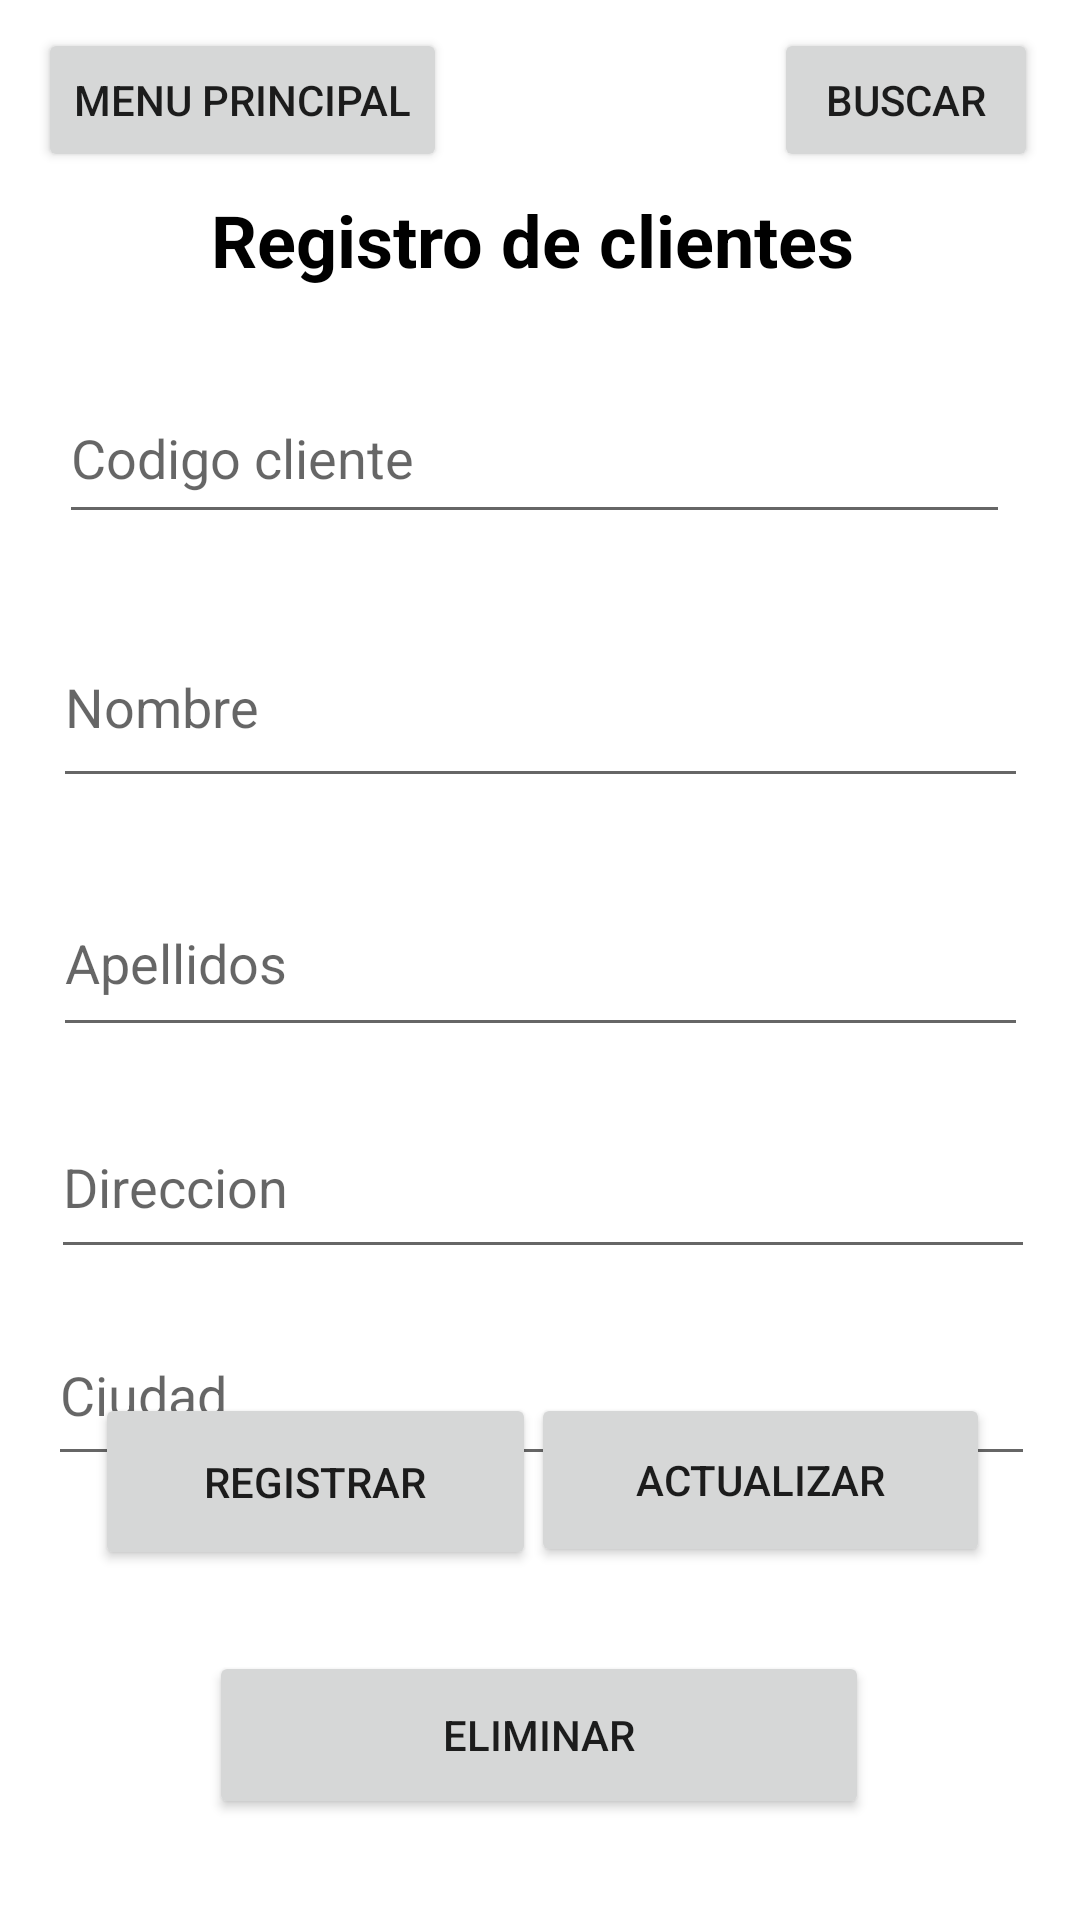

Here is an Android app screen rendered from its layout file. Give the layout XML and the strings, colors and styles it references.
<!-- AndroidManifest.xml: application theme Theme.Examen4Diferido -->
<!-- res/layout/activity_main.xml -->
<?xml version="1.0" encoding="utf-8"?>
<androidx.constraintlayout.widget.ConstraintLayout xmlns:android="http://schemas.android.com/apk/res/android"
    xmlns:app="http://schemas.android.com/apk/res-auto"
    xmlns:tools="http://schemas.android.com/tools"
    android:layout_width="match_parent"
    android:layout_height="match_parent"
    tools:context=".MainActivity">

    <TextView
        android:id="@+id/textView"
        android:layout_width="wrap_content"
        android:layout_height="wrap_content"
        android:text="Registro de clientes"
        android:textColor="#000000"
        android:textSize="24sp"
        android:textStyle="bold"
        app:layout_constraintBottom_toBottomOf="parent"
        app:layout_constraintEnd_toEndOf="parent"
        app:layout_constraintHorizontal_bias="0.482"
        app:layout_constraintStart_toStartOf="parent"
        app:layout_constraintTop_toTopOf="parent"
        app:layout_constraintVertical_bias="0.105" />

    <EditText
        android:id="@+id/txtCliente"
        android:layout_width="317dp"
        android:layout_height="54dp"
        android:layout_marginTop="124dp"
        android:ems="10"
        android:hint="Codigo cliente"
        android:inputType="textPersonName"
        app:layout_constraintEnd_toEndOf="parent"
        app:layout_constraintHorizontal_bias="0.457"
        app:layout_constraintStart_toStartOf="parent"
        app:layout_constraintTop_toTopOf="parent" />

    <EditText
        android:id="@+id/txtNombre"
        android:layout_width="325dp"
        android:layout_height="64dp"
        android:layout_marginTop="24dp"
        android:ems="10"
        android:hint="Nombre"
        android:inputType="textPersonName"
        app:layout_constraintEnd_toEndOf="parent"
        app:layout_constraintStart_toStartOf="parent"
        app:layout_constraintTop_toBottomOf="@+id/txtCliente" />

    <EditText
        android:id="@+id/txtApellido"
        android:layout_width="325dp"
        android:layout_height="59dp"
        android:layout_marginTop="24dp"
        android:ems="10"
        android:hint="Apellidos"
        android:inputType="textPersonName"
        app:layout_constraintEnd_toEndOf="parent"
        app:layout_constraintStart_toStartOf="parent"
        app:layout_constraintTop_toBottomOf="@+id/txtNombre" />

    <EditText
        android:id="@+id/txtDireccion"
        android:layout_width="328dp"
        android:layout_height="58dp"
        android:layout_marginTop="16dp"
        android:ems="10"
        android:hint="Direccion"
        android:inputType="textPersonName"
        app:layout_constraintEnd_toEndOf="@+id/txtApellido"
        app:layout_constraintHorizontal_bias="0.333"
        app:layout_constraintStart_toStartOf="@+id/txtApellido"
        app:layout_constraintTop_toBottomOf="@+id/txtApellido" />

    <EditText
        android:id="@+id/txtCiudad"
        android:layout_width="329dp"
        android:layout_height="57dp"
        android:layout_marginTop="12dp"
        android:ems="10"
        android:hint="Ciudad"
        android:inputType="textPersonName"
        app:layout_constraintEnd_toEndOf="@+id/txtDireccion"
        app:layout_constraintHorizontal_bias="1.0"
        app:layout_constraintStart_toStartOf="@+id/txtDireccion"
        app:layout_constraintTop_toBottomOf="@+id/txtDireccion" />

    <Button
        android:id="@+id/btnInsertar"
        android:layout_width="147dp"
        android:layout_height="59dp"
        android:text="Registrar"
        app:layout_constraintBottom_toBottomOf="parent"
        app:layout_constraintEnd_toEndOf="parent"
        app:layout_constraintHorizontal_bias="0.149"
        app:layout_constraintStart_toStartOf="parent"
        app:layout_constraintTop_toTopOf="parent"
        app:layout_constraintVertical_bias="0.799" />

    <Button
        android:id="@+id/bntUpdate"
        android:layout_width="153dp"
        android:layout_height="58dp"
        android:layout_marginTop="16dp"
        android:text="Actualizar"
        app:layout_constraintBottom_toBottomOf="parent"
        app:layout_constraintEnd_toEndOf="parent"
        app:layout_constraintHorizontal_bias="0.855"
        app:layout_constraintStart_toStartOf="parent"
        app:layout_constraintTop_toTopOf="parent"
        app:layout_constraintVertical_bias="0.792" />

    <Button
        android:id="@+id/bntDelete"
        android:layout_width="220dp"
        android:layout_height="56dp"
        android:layout_marginTop="28dp"
        android:text="Eliminar"
        app:layout_constraintEnd_toEndOf="parent"
        app:layout_constraintHorizontal_bias="0.497"
        app:layout_constraintStart_toStartOf="parent"
        app:layout_constraintTop_toBottomOf="@+id/bntUpdate" />

    <Button
        android:id="@+id/btnRegreso"
        android:layout_width="wrap_content"
        android:layout_height="wrap_content"
        android:onClick="Menu"
        android:text="Menu principal"
        app:layout_constraintBottom_toBottomOf="parent"
        app:layout_constraintEnd_toEndOf="parent"
        app:layout_constraintHorizontal_bias="0.057"
        app:layout_constraintStart_toStartOf="parent"
        app:layout_constraintTop_toTopOf="parent"
        app:layout_constraintVertical_bias="0.016" />

    <Button
        android:id="@+id/btnBuscar"
        android:layout_width="wrap_content"
        android:layout_height="wrap_content"
        android:text="Buscar"
        app:layout_constraintBottom_toBottomOf="parent"
        app:layout_constraintEnd_toEndOf="parent"
        app:layout_constraintHorizontal_bias="0.949"
        app:layout_constraintStart_toStartOf="parent"
        app:layout_constraintTop_toTopOf="parent"
        app:layout_constraintVertical_bias="0.016" />

</androidx.constraintlayout.widget.ConstraintLayout>
<!-- resources referenced by this layout -->
<resources>
  <style name="Theme.Examen4Diferido" parent="Theme.MaterialComponents.DayNight.DarkActionBar">
          
          <item name="colorPrimary">@color/purple_500</item>
          <item name="colorPrimaryVariant">@color/purple_700</item>
          <item name="colorOnPrimary">@color/white</item>
          
          <item name="colorSecondary">@color/teal_200</item>
          <item name="colorSecondaryVariant">@color/teal_700</item>
          <item name="colorOnSecondary">@color/black</item>
          
          <item name="android:statusBarColor">?attr/colorPrimaryVariant</item>
          
      </style>
  <!-- not gathered from this repository: default colours our renderer supplied (Android Studio template values) -->
  <color name="purple_500">#FF6200EE</color>
  <color name="purple_700">#FF3700B3</color>
  <color name="teal_200">#FF03DAC5</color>
  <color name="teal_700">#FF018786</color>
  <color name="black">#FF000000</color>
  <color name="white">#FFFFFFFF</color>
</resources>
